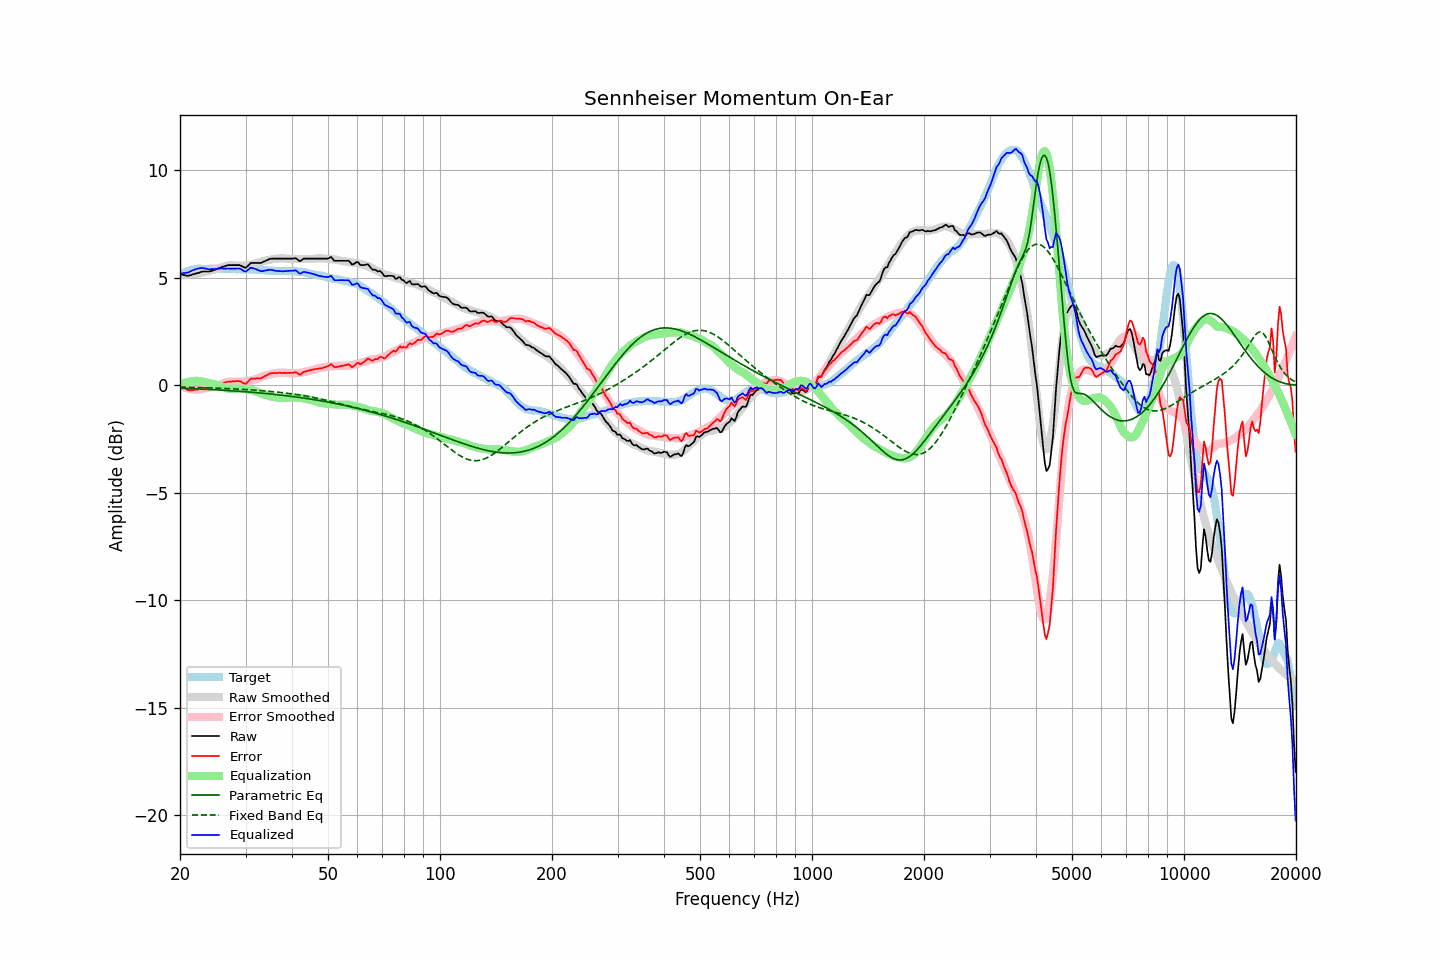

The data file committed next to this chart (first rows):
frequency, raw, error, smoothed, error_smoothed, equalization, parametric_eq, fixed_band_eq, equalized_raw, equalized_smoothed, target
20.00, 5.17, 0.06, 5.12, -0.02, 0.02, -0.14, -0.08, 5.19, 5.14, 5.11
20.20, 5.15, -0.01, 5.12, -0.05, 0.05, -0.14, -0.08, 5.20, 5.17, 5.16
20.40, 5.14, -0.07, 5.13, -0.08, 0.08, -0.14, -0.09, 5.22, 5.21, 5.21
20.61, 5.12, -0.11, 5.13, -0.11, 0.11, -0.15, -0.09, 5.23, 5.24, 5.23
20.81, 5.10, -0.19, 5.14, -0.13, 0.13, -0.15, -0.09, 5.23, 5.27, 5.28
21.02, 5.09, -0.23, 5.15, -0.15, 0.15, -0.15, -0.09, 5.24, 5.30, 5.32
21.23, 5.11, -0.23, 5.15, -0.17, 0.17, -0.15, -0.09, 5.28, 5.32, 5.34
21.44, 5.13, -0.23, 5.16, -0.18, 0.18, -0.16, -0.09, 5.31, 5.34, 5.36
21.66, 5.16, -0.22, 5.17, -0.19, 0.19, -0.16, -0.10, 5.35, 5.36, 5.38
21.87, 5.18, -0.21, 5.18, -0.20, 0.20, -0.16, -0.10, 5.38, 5.38, 5.39
22.09, 5.20, -0.21, 5.19, -0.21, 0.21, -0.17, -0.10, 5.40, 5.40, 5.41
22.31, 5.22, -0.20, 5.20, -0.21, 0.21, -0.17, -0.10, 5.43, 5.41, 5.42
22.54, 5.24, -0.18, 5.22, -0.20, 0.20, -0.17, -0.11, 5.43, 5.42, 5.42
22.76, 5.27, -0.15, 5.24, -0.18, 0.18, -0.18, -0.11, 5.45, 5.42, 5.42
22.99, 5.29, -0.12, 5.25, -0.17, 0.17, -0.18, -0.11, 5.46, 5.42, 5.41
23.22, 5.29, -0.12, 5.27, -0.15, 0.15, -0.18, -0.11, 5.44, 5.42, 5.41
23.45, 5.29, -0.12, 5.29, -0.14, 0.14, -0.19, -0.11, 5.43, 5.42, 5.41
23.69, 5.29, -0.13, 5.30, -0.12, 0.12, -0.19, -0.12, 5.41, 5.42, 5.42
23.92, 5.29, -0.13, 5.32, -0.11, 0.11, -0.19, -0.12, 5.40, 5.42, 5.42
24.16, 5.31, -0.12, 5.33, -0.09, 0.09, -0.20, -0.12, 5.40, 5.42, 5.42
24.40, 5.33, -0.10, 5.35, -0.07, 0.07, -0.20, -0.12, 5.40, 5.42, 5.43
24.65, 5.36, -0.06, 5.37, -0.05, 0.05, -0.21, -0.13, 5.41, 5.42, 5.42
24.89, 5.38, -0.04, 5.39, -0.03, 0.03, -0.21, -0.13, 5.41, 5.42, 5.42
25.14, 5.41, -0.01, 5.42, -0.01, 0.01, -0.21, -0.13, 5.42, 5.42, 5.42
25.39, 5.44, 0.01, 5.44, 0.02, -0.02, -0.22, -0.14, 5.42, 5.42, 5.43
25.65, 5.47, 0.04, 5.46, 0.04, -0.04, -0.22, -0.14, 5.43, 5.42, 5.43
25.91, 5.50, 0.08, 5.49, 0.06, -0.06, -0.23, -0.14, 5.43, 5.42, 5.42
26.16, 5.52, 0.10, 5.51, 0.09, -0.09, -0.23, -0.15, 5.43, 5.42, 5.42
26.43, 5.54, 0.12, 5.54, 0.12, -0.12, -0.24, -0.15, 5.42, 5.42, 5.42
26.69, 5.57, 0.16, 5.56, 0.14, -0.14, -0.24, -0.15, 5.43, 5.42, 5.41
26.96, 5.59, 0.17, 5.57, 0.16, -0.16, -0.25, -0.16, 5.43, 5.41, 5.42
27.23, 5.59, 0.17, 5.58, 0.17, -0.17, -0.25, -0.16, 5.42, 5.41, 5.42
27.50, 5.59, 0.17, 5.58, 0.17, -0.17, -0.25, -0.16, 5.42, 5.41, 5.42
27.77, 5.59, 0.18, 5.57, 0.16, -0.16, -0.26, -0.17, 5.43, 5.41, 5.41
28.05, 5.59, 0.18, 5.57, 0.16, -0.16, -0.26, -0.17, 5.43, 5.41, 5.41
28.33, 5.59, 0.19, 5.56, 0.16, -0.16, -0.27, -0.17, 5.43, 5.41, 5.40
28.62, 5.59, 0.20, 5.56, 0.16, -0.16, -0.28, -0.18, 5.43, 5.40, 5.39
28.90, 5.59, 0.19, 5.56, 0.16, -0.16, -0.28, -0.18, 5.43, 5.40, 5.40
29.19, 5.56, 0.17, 5.56, 0.16, -0.16, -0.29, -0.19, 5.40, 5.40, 5.39
29.48, 5.52, 0.11, 5.57, 0.17, -0.17, -0.29, -0.19, 5.35, 5.40, 5.41
29.78, 5.48, 0.08, 5.57, 0.18, -0.18, -0.30, -0.19, 5.30, 5.40, 5.40
30.08, 5.47, 0.07, 5.58, 0.18, -0.18, -0.30, -0.20, 5.29, 5.39, 5.40
30.38, 5.54, 0.15, 5.58, 0.19, -0.19, -0.31, -0.20, 5.35, 5.39, 5.39
30.68, 5.61, 0.22, 5.59, 0.20, -0.20, -0.31, -0.21, 5.40, 5.39, 5.39
30.99, 5.69, 0.30, 5.61, 0.22, -0.22, -0.32, -0.21, 5.47, 5.39, 5.39
31.30, 5.69, 0.30, 5.62, 0.23, -0.23, -0.33, -0.22, 5.45, 5.39, 5.38
31.61, 5.69, 0.31, 5.64, 0.26, -0.26, -0.33, -0.22, 5.43, 5.38, 5.38
31.93, 5.69, 0.31, 5.66, 0.28, -0.28, -0.34, -0.23, 5.41, 5.38, 5.38
32.24, 5.69, 0.32, 5.69, 0.31, -0.31, -0.35, -0.23, 5.38, 5.37, 5.37
32.57, 5.69, 0.32, 5.71, 0.34, -0.34, -0.35, -0.24, 5.35, 5.37, 5.37
32.89, 5.69, 0.32, 5.74, 0.38, -0.38, -0.36, -0.25, 5.31, 5.36, 5.37
33.22, 5.71, 0.35, 5.76, 0.40, -0.40, -0.37, -0.25, 5.31, 5.36, 5.36
33.55, 5.75, 0.39, 5.78, 0.43, -0.43, -0.37, -0.26, 5.32, 5.35, 5.36
33.89, 5.78, 0.44, 5.79, 0.45, -0.45, -0.38, -0.26, 5.33, 5.35, 5.34
34.23, 5.81, 0.46, 5.81, 0.46, -0.46, -0.39, -0.27, 5.35, 5.34, 5.35
34.57, 5.85, 0.51, 5.82, 0.48, -0.48, -0.40, -0.28, 5.37, 5.34, 5.34
34.92, 5.88, 0.55, 5.84, 0.51, -0.51, -0.40, -0.28, 5.37, 5.33, 5.33
35.27, 5.89, 0.56, 5.85, 0.53, -0.53, -0.41, -0.29, 5.36, 5.33, 5.33
35.62, 5.89, 0.57, 5.87, 0.54, -0.54, -0.42, -0.30, 5.35, 5.33, 5.32
35.97, 5.89, 0.57, 5.88, 0.56, -0.56, -0.43, -0.31, 5.33, 5.32, 5.32
... 635 more rows
